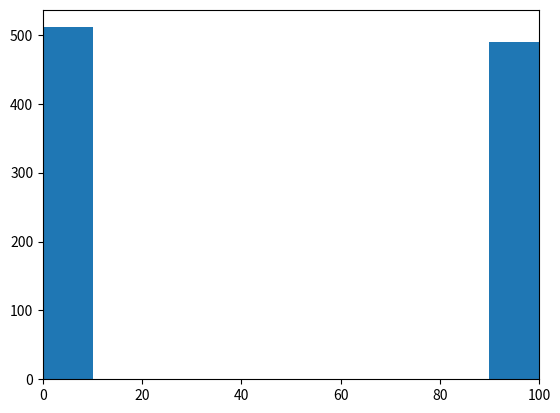

The script that saved this image:
import numpy
import random
import matplotlib.pyplot as plt

#czy lubisz warzywa
liczba_miast = 1000

#wszystkie odpowiedzi wszystkich ankietowanych ze wszystkich miast
lista_pelna = []

for miast in range(liczba_miast):
    #odpowiedzi ankietowanych w danym miescie
    lista_miasta = []
    odp = random.randint(0,1)
    for czlowiek in range(random.randint(100,3000)):
        lista_miasta.append(odp)
    lista_pelna.append(lista_miasta)

#print(lista_pelna[0][-20:])

#ile procentowo osob powiedzialo tak dla danego miasta
lista_procent = []

for miasto in range(liczba_miast):
    lista_procent.append(100*lista_pelna[miasto].count(1)/len(lista_pelna[miasto]))

plt.hist(lista_procent, bins=10)
plt.xlim(0,100)
plt.show()
    
